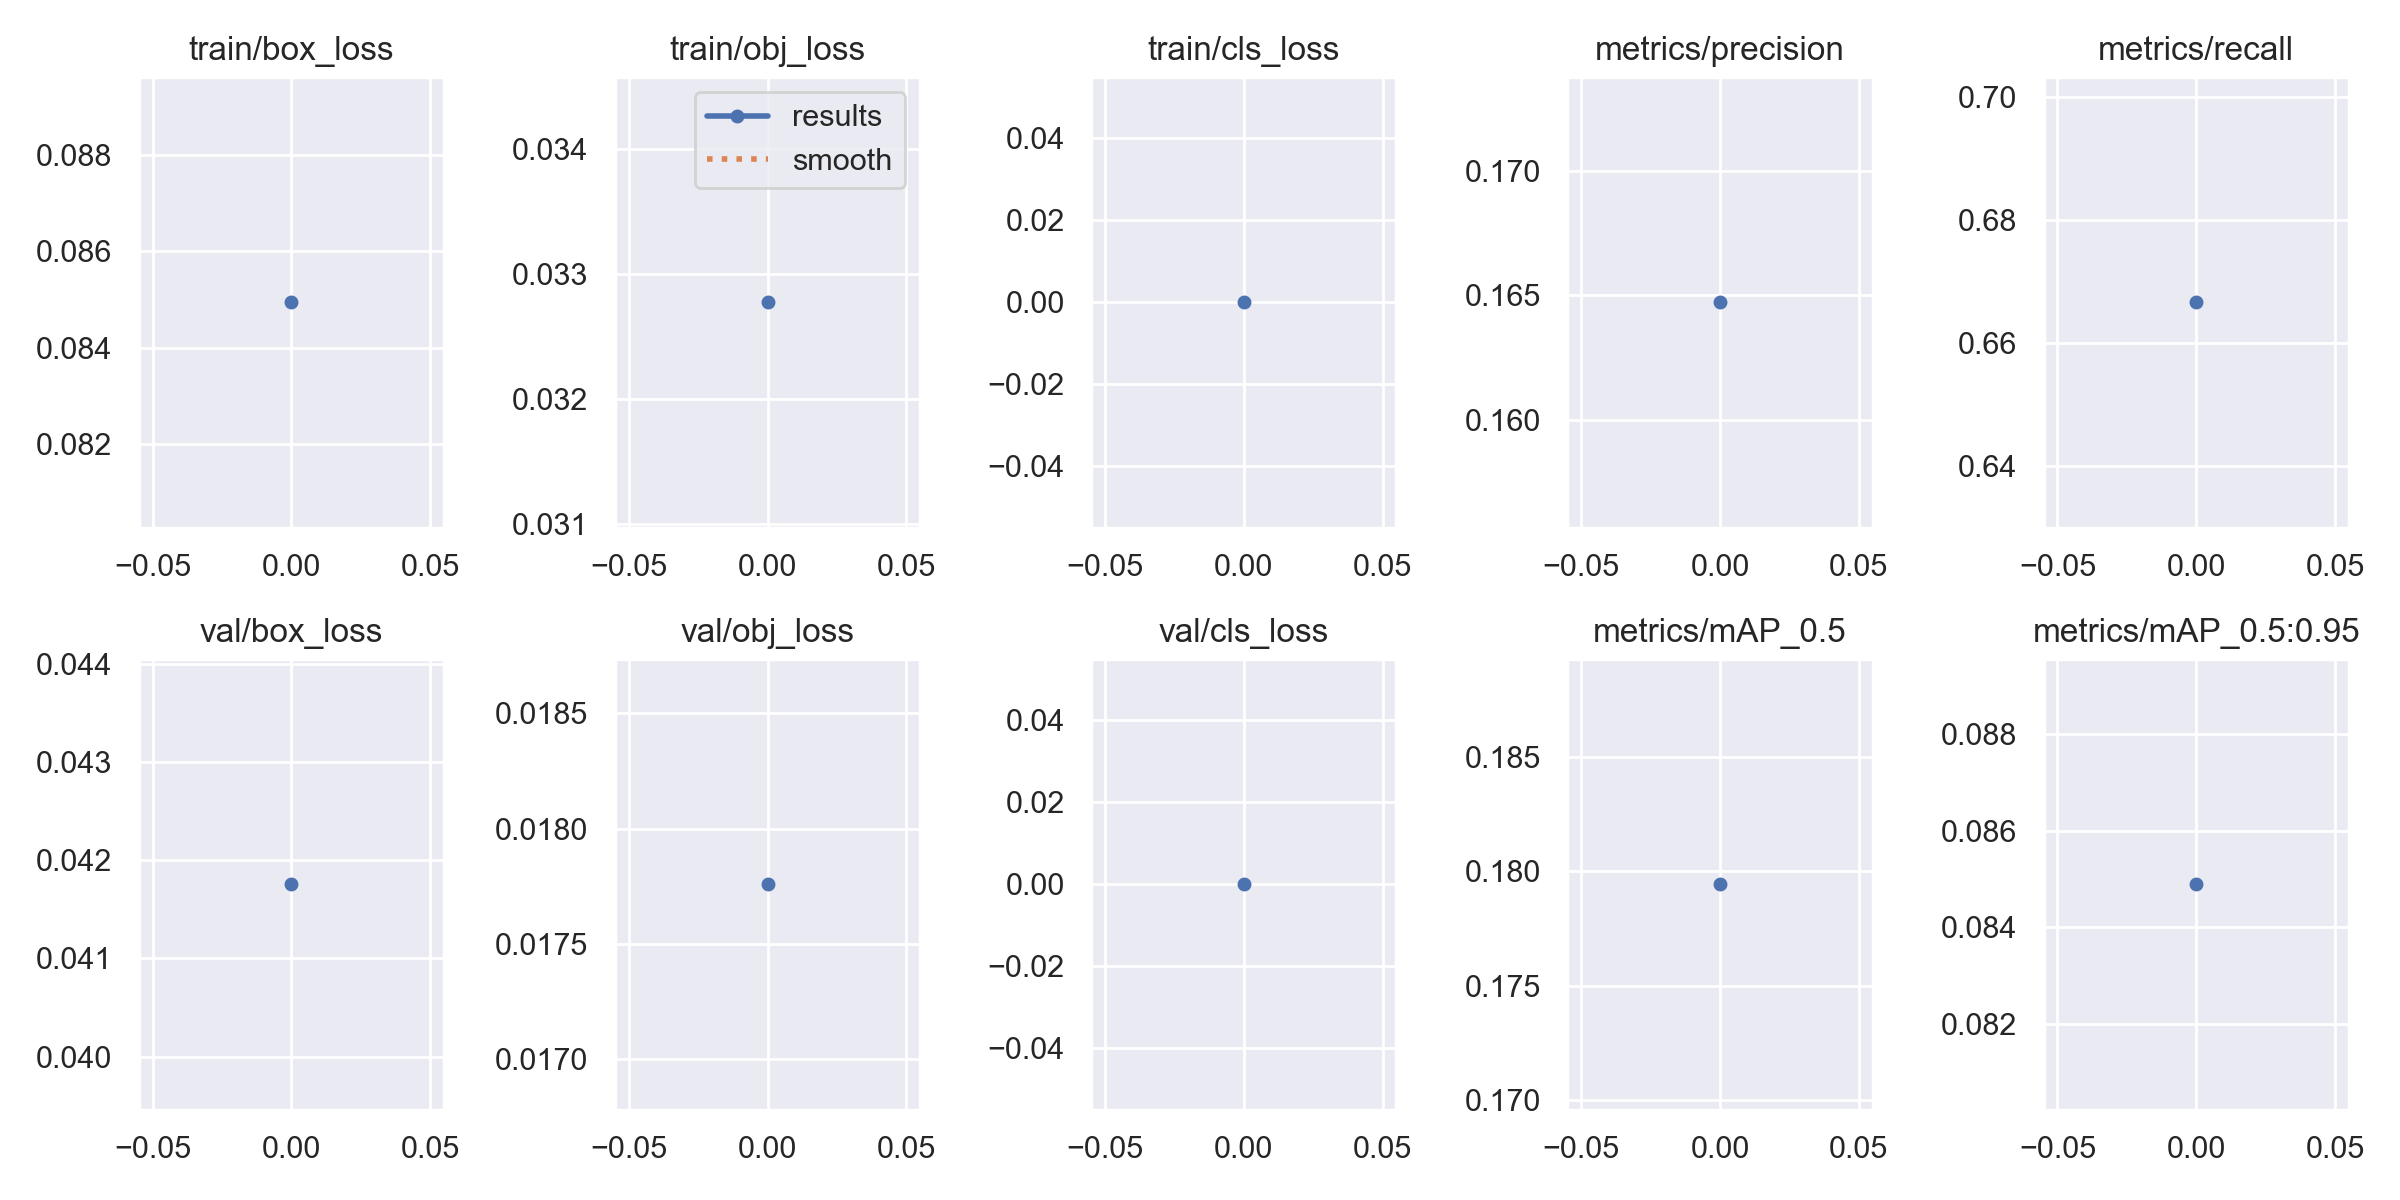

The file beside this chart, header and first rows:
epoch, train/box_loss, train/obj_loss, train/cls_loss, metrics/precision, metrics/recall, metrics/mAP_0.5, metrics/mAP_0.5:0.95, val/box_loss, val/obj_loss, val/cls_loss, x/lr0, x/lr1, x/lr2
0, 0.08495, 0.03277, 0, 0.1647, 0.6667, 0.1794, 0.08489, 0.04176, 0.01776, 0, 0.07058, 0.003269, 0.003269
